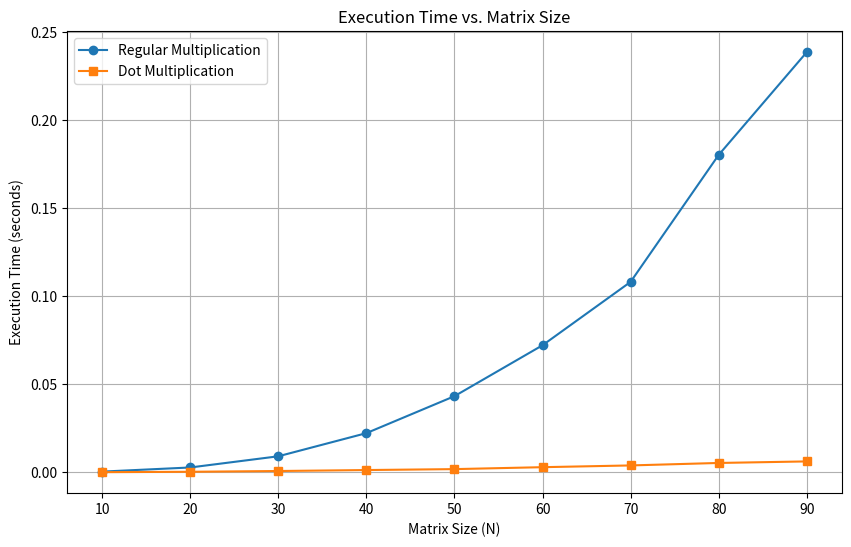

This figure's Python source:

from numpy import zeros,ones,dot
from time import time
import matplotlib.pyplot as plt

N = 50
A = ones([N,N], float)
B = ones([N,N], float)
def matrix_mult(N,A,B):
    C = zeros([N,N], float)
    for i in range(N):
        for j in range(N):
            for k in range(N):
                C[i,j]+= A[i,k]*B[k,j]
    return C

def matrix_mult_dot(N,A,B):
    C = zeros([N,N], float)
    for i in range(N):
        for j in range(N):
            C[i,j] = dot(A[i],B[:,j])
    return C

def time_exec(func, *args):
    start = time()
    func(*args)
    end = time()
    return end-start
sizes = []
reg_results = []
dot_results = []

for i in range(10, 100, 10):
    A = ones([i, i], float)
    B = ones([i, i], float)
    
    reg_res = time_exec(matrix_mult, i, A, B)
    dot_res = time_exec(matrix_mult_dot, i, A, B)
    
    sizes.append(i)
    reg_results.append(reg_res)
    dot_results.append(dot_res)

# Plotting
plt.figure(figsize=(10, 6))
plt.plot(sizes, reg_results, 'o-', label='Regular Multiplication')
plt.plot(sizes, dot_results, 's-', label='Dot Multiplication')
plt.xlabel('Matrix Size (N)')
plt.ylabel('Execution Time (seconds)')
plt.title('Execution Time vs. Matrix Size')
plt.legend()
plt.grid(True)
plt.show()



